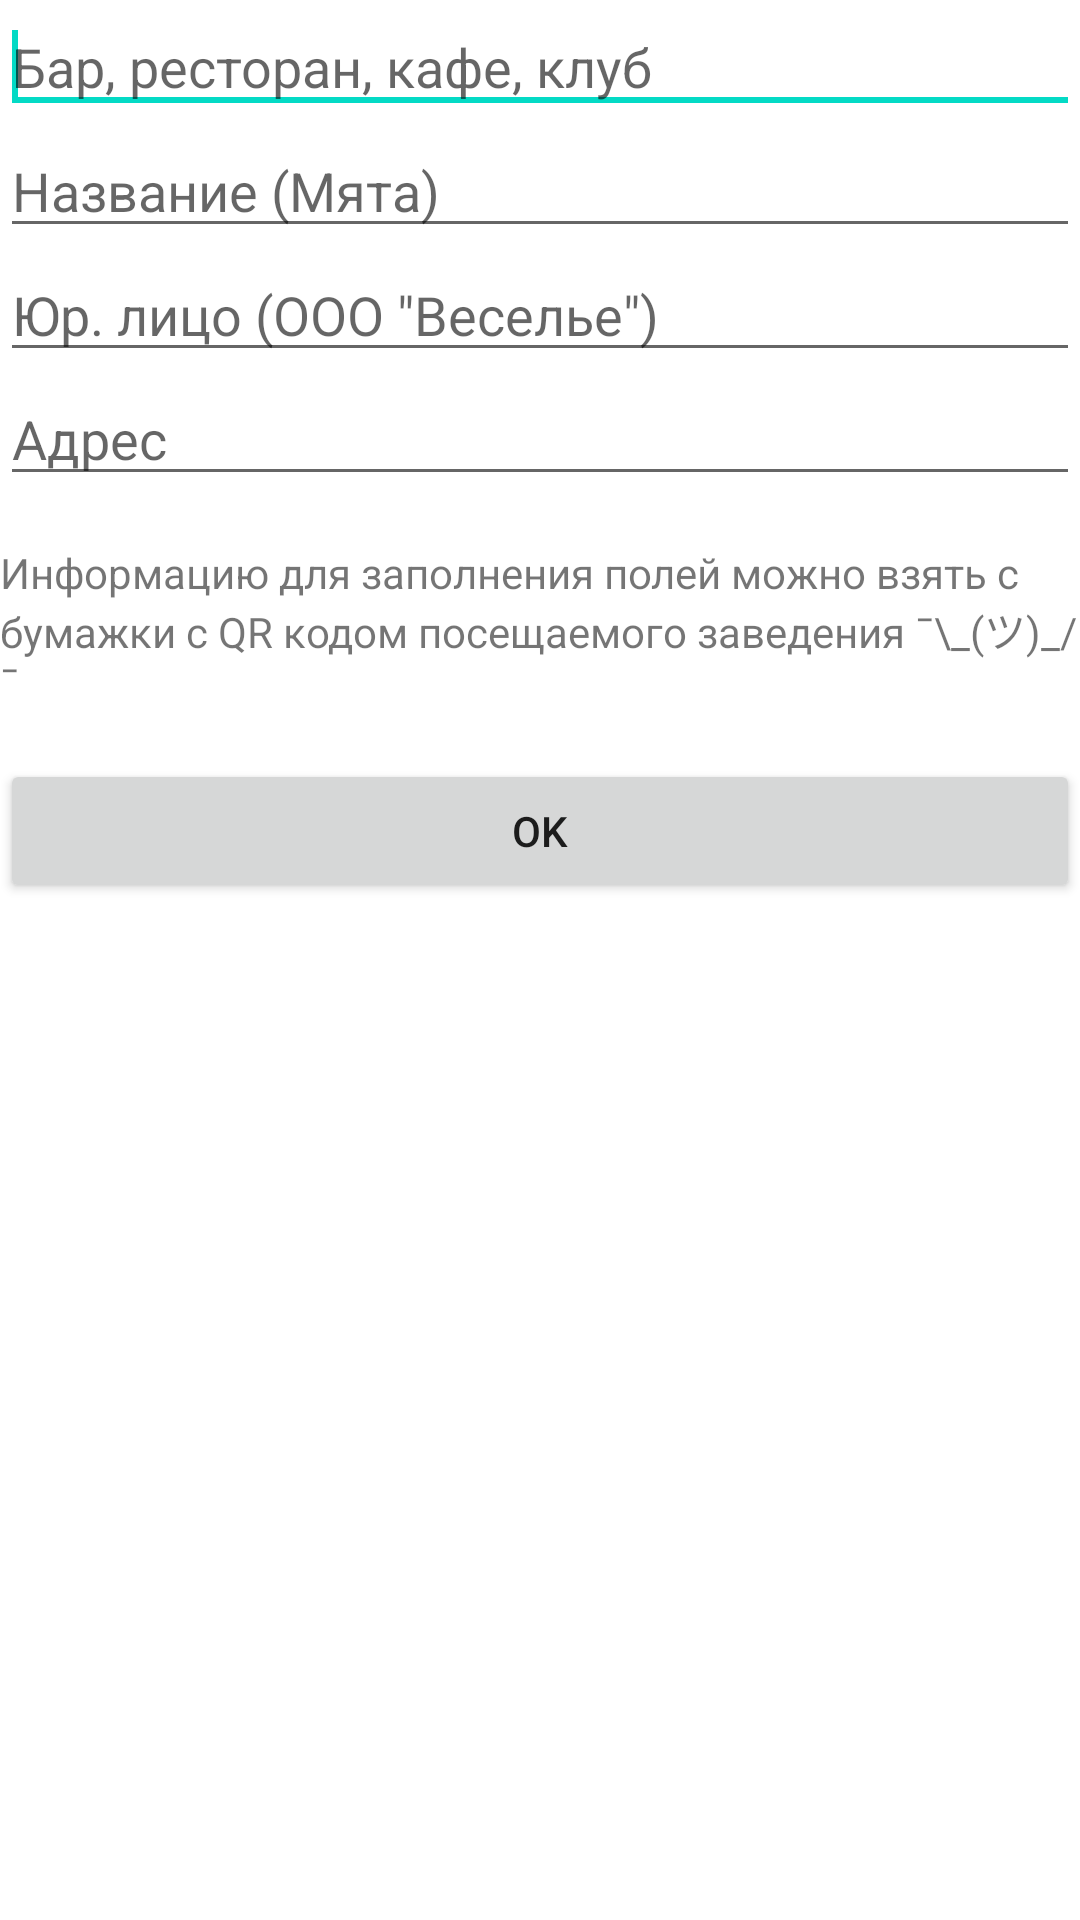

Write the Android layout XML for this screen, with the resource values it uses.
<!-- AndroidManifest.xml: application theme Theme.BarRegistration -->
<!-- res/layout/fragment_fields.xml -->
<?xml version="1.0" encoding="utf-8"?>
<LinearLayout xmlns:android="http://schemas.android.com/apk/res/android"
    xmlns:app="http://schemas.android.com/apk/res-auto"
    android:layout_width="match_parent"
    android:layout_height="wrap_content"
    android:layout_marginStart="16dp"
    android:layout_marginEnd="16dp"
    android:orientation="vertical">

    <androidx.appcompat.widget.AppCompatEditText
        android:id="@+id/type"
        android:layout_width="match_parent"
        android:layout_height="wrap_content"
        android:hint="@string/fields_hint_type"
        android:imeOptions="actionNext"
        android:maxLines="1"
        android:nextFocusForward="@id/name">

        <requestFocus />
    </androidx.appcompat.widget.AppCompatEditText>

    <androidx.appcompat.widget.AppCompatEditText
        android:id="@+id/name"
        android:layout_width="match_parent"
        android:layout_height="wrap_content"
        android:hint="@string/fields_hint_name"
        android:imeOptions="actionNext"
        android:maxLines="1"
        android:nextFocusForward="@id/owner" />

    <androidx.appcompat.widget.AppCompatEditText
        android:id="@+id/owner"
        android:layout_width="match_parent"
        android:layout_height="wrap_content"
        android:hint="@string/fields_hint_owner"
        android:imeOptions="actionNext"
        android:maxLines="1"
        android:nextFocusForward="@id/address" />

    <androidx.appcompat.widget.AppCompatEditText
        android:id="@+id/address"
        android:layout_width="match_parent"
        android:layout_height="wrap_content"
        android:hint="@string/fields_hint_address"
        android:imeOptions="actionDone"
        android:maxLines="1" />

    <androidx.appcompat.widget.AppCompatTextView
        android:id="@+id/info"
        android:layout_width="match_parent"
        android:layout_height="wrap_content"
        android:layout_marginTop="16dp"
        android:layout_marginBottom="16dp"
        android:drawableStart="@drawable/ic_info_24px"
        android:drawablePadding="4dp"
        android:text="@string/fiends_info"
        android:textSize="14sp"
        app:drawableTint="?android:attr/textColorSecondary" />

    <Button
        android:id="@+id/ok"
        android:layout_width="match_parent"
        android:layout_height="wrap_content"
        android:text="@android:string/ok" />

</LinearLayout>
<!-- resources referenced by this layout -->
<resources>
  <string name="fields_hint_address">Адрес</string>
  <string name="fields_hint_name">Название (Мята)</string>
  <string name="fields_hint_owner">Юр. лицо (ООО \"Веселье\")</string>
  <string name="fields_hint_type">Бар, ресторан, кафе, клуб</string>
  <string name="fiends_info">Информацию для заполнения полей можно взять с бумажки с QR кодом посещаемого заведения ¯\\_(ツ)_\/¯ </string>
  <style name="Theme.BarRegistration" parent="Theme.MaterialComponents.DayNight.DarkActionBar">
          
          <item name="colorPrimary">@color/purple_500</item>
          <item name="colorPrimaryVariant">@color/purple_700</item>
          <item name="colorOnPrimary">@color/white</item>
          
          <item name="colorSecondary">@color/teal_200</item>
          <item name="colorSecondaryVariant">@color/teal_700</item>
          <item name="colorOnSecondary">@color/black</item>
          
          <item name="android:statusBarColor" tools:targetApi="l">?attr/colorPrimaryVariant</item>
          
      </style>
  <color name="purple_500">#FF6200EE</color>
  <color name="purple_700">#FF3700B3</color>
  <color name="white">#FFFFFFFF</color>
  <color name="teal_200">#FF03DAC5</color>
  <color name="teal_700">#FF018786</color>
  <color name="black">#FF000000</color>
</resources>
